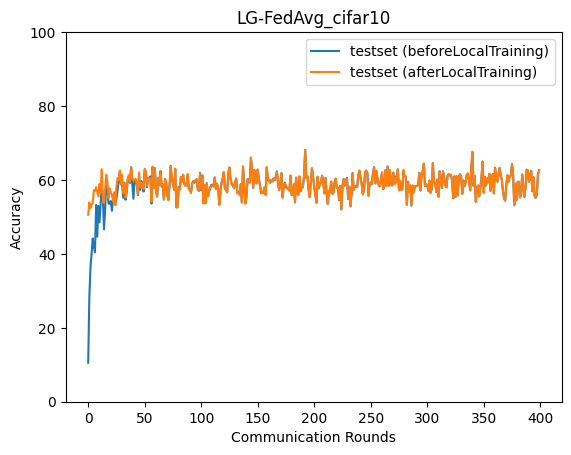

The table this chart was drawn from, first rows:
epoch, accuracy_test_before, accuracy_test_after
0, 10.55, 50.58
1, 28.21, 53.93
2, 36.31, 52.34
3, 39.97, 53.34
4, 44.15, 53.69
5, 41.99, 57.21
6, 40.41, 57
7, 53.22, 58.05
8, 44.65, 56.83
9, 52.98, 55.54
10, 48.54, 58.89
11, 53.58, 56.56
12, 58.56, 62.9
13, 54.79, 54.0
14, 46.67, 53.82
15, 52.1, 57.66
16, 60.0, 61.42
17, 57.81, 59.45
18, 53.57, 55.17
19, 53.65, 57.75
20, 54.29, 56.48
21, 51.67, 56.03
22, 54.94, 54.07
23, 55.17, 56.68
24, 53.63, 53.12
25, 54.99, 58.34
26, 57.13, 60.51
27, 59.77, 59.94
28, 62.07, 62.55
29, 58.84, 58.9
30, 58.98, 61.46
31, 55.22, 56.4
32, 59.28, 59.15
33, 54.63, 55.2
34, 56.56, 56.74
35, 60.2, 60.57
36, 60.72, 61.3
37, 59.2, 59.49
38, 63.45, 63.45
39, 59.13, 60.4
40, 54.91, 59.82
41, 59.57, 60.06
42, 59.87, 60.29
43, 58.89, 58.81
44, 55.9, 56.18
45, 60.43, 62.04
46, 57.33, 58.04
47, 59.71, 59.24
48, 58.68, 58.56
49, 56.85, 57.52
50, 62.58, 63.03
51, 62.08, 62.27
52, 58.06, 58.44
53, 60.37, 60.44
54, 60.57, 60.5
55, 60.98, 60.37
56, 53.6, 54.1
57, 63.37, 63.62
58, 58, 57.75
59, 63.2, 62.95
... 340 more rows
